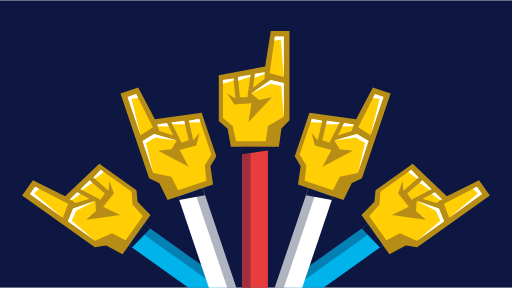
t = 0.00 s
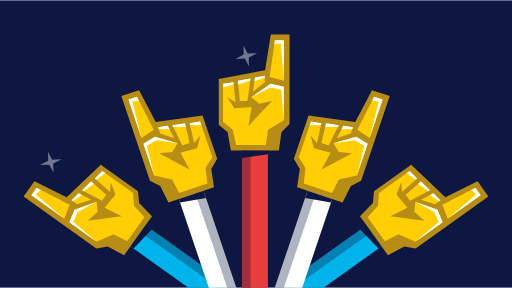
t = 0.13 s
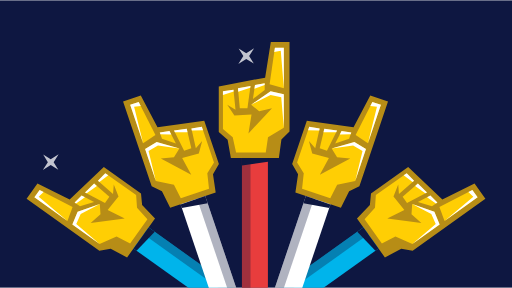
t = 0.38 s
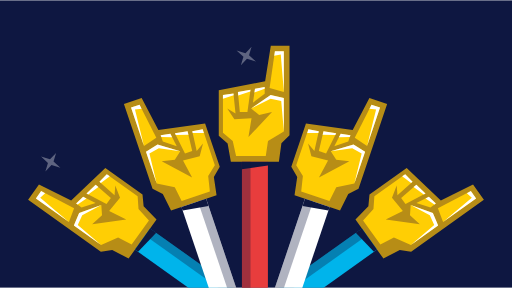
t = 0.50 s
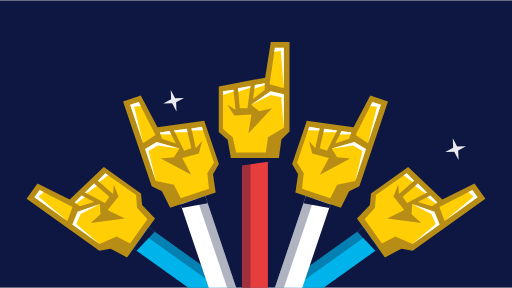
t = 0.63 s
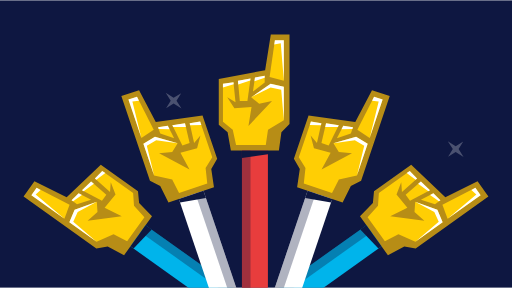
t = 0.88 s

The animated SVG that drew these frames (rendered in a browser with its animation timeline set to each time). Animation: 21 SMIL elements (animate=6,animateTransform=11,set=4); one cycle of 1.00 s, repeats indefinitely.

<?xml version="1.0" encoding="utf-8"?>
<!-- Generator: Adobe Illustrator 18.1.1, SVG Export Plug-In . SVG Version: 6.00 Build 0)  -->
<svg version="1.1" xmlns="http://www.w3.org/2000/svg" xmlns:xlink="http://www.w3.org/1999/xlink" x="0px" y="0px"
	 viewBox="0 0 550 309" enable-background="new 0 0 550 309" xml:space="preserve">
<defs>
<rect id="bg" x="0" y="0" height="309" width="550" fill="#0e1741" />
<g id="finger-blue">
	<g>

		<rect x="-26.9" y="166.6" transform="matrix(8.356788e-03 -1 1 8.356788e-03 -142.6755 217.2624)" fill="#00B4EB" width="130.2" height="27.9"/>
		<polygon fill="#B78D16" points="56.7,0 50.3,38.1 0.4,47.2 0,96.3 9.4,104.6 12.8,124.2 64.4,124.6 67.2,104.9 76,96.2 76.8,0.2
					"/>
		<polygon fill="#FFCE04" points="15,101.9 18.4,118.2 50.3,118.4 52.8,102.2 70,92.2 70.3,56.2 56,52.8 35.1,67.1 43.6,74.2
			57.5,71.2 31.9,97.9 35.4,77.7 16.9,78.7 9.3,66.9 18.2,72.4 16.1,50.8 4.9,52.4 4.5,93.1 		"/>
		<polygon fill="#FFCE04" points="61,6 55,45.4 70.3,49.7 70.7,6.1 		"/>
		<polygon fill="#FFCE04" points="21,49.3 22.9,70.9 31,71 34.5,47 		"/>
		<polygon fill="#FFCE04" points="39.3,46 37,60.9 49.7,51.4 49.8,44.3 		"/>
		<polygon fill="#0E1741" points="24.7,124.3 24.6,132.4 52.6,128.6 52.6,124.5 		"/>

			<rect x="24.2" y="124.3" transform="matrix(1 8.356896e-03 -8.356896e-03 1 1.5466 -0.234)" opacity="0.33" fill="#0E1741" width="9.2" height="121.3"/>
		<polygon fill="#FFFFFF" points="61,6 60.3,10.8 67.4,9.4 70.3,49.7 70.7,6.1 		"/>
		<polygon fill="#FFFFFF" points="39.3,46 38.7,50 49.7,46.2 49.8,44.3 		"/>
		<polygon fill="#FFFFFF" points="21,49.3 21.3,53.2 34.2,49 34.5,47 		"/>
		<polygon fill="#FFFFFF" points="56,52.8 35.1,67.1 56,56.9 67.4,59.3 70,92.2 70.3,56.2 		"/>
		<polygon fill="#FFFFFF" points="4.9,52.4 4.8,56.4 16.3,52.9 16.1,50.8 		"/>
	</g>
</g>
<g id="finger-white">
	<g>

		<rect x="-27.2" y="166.5" transform="matrix(1.156634e-02 -0.9999 0.9999 1.156634e-02 -142.9999 216.3513)" fill="#FFFFFF" width="130.2" height="27.9"/>
		<polygon fill="#B78D16" points="57,0 50.5,38.1 0.6,47 0,96.1 9.4,104.5 12.7,124 64.3,124.6 67.2,104.9 76,96.3 77.1,0.2 		"/>
		<polygon fill="#FFCE04" points="14.9,101.7 18.3,118 50.3,118.4 52.8,102.2 70,92.3 70.4,56.2 56.2,52.8 35.2,67.1 43.6,74.1
			57.5,71.2 31.8,97.8 35.5,77.6 17,78.6 9.4,66.8 18.3,72.2 16.3,50.7 5,52.2 4.5,92.9 		"/>
		<polygon fill="#FFCE04" points="61.3,6 55.2,45.4 70.5,49.7 71,6.1 		"/>
		<polygon fill="#FFCE04" points="21.1,49.2 22.9,70.8 31.1,70.9 34.7,46.9 		"/>
		<polygon fill="#FFCE04" points="39.5,45.9 37.1,60.8 49.8,51.4 49.9,44.2 		"/>
		<polygon fill="#0E1741" points="24.6,124.2 24.5,132.3 52.5,128.5 52.6,124.5 		"/>

		<rect x="23.9" y="124.2" transform="matrix(0.9999 1.156646e-02 -1.156646e-02 0.9999 2.1401 -0.3172)" opacity="0.33" fill="#0E1741" width="9.2" height="121.3"/>
		<polygon fill="#FFFFFF" points="61.3,6 60.6,10.8 67.6,9.4 70.5,49.7 71,6.1 		"/>
		<polygon fill="#FFFFFF" points="39.5,45.9 38.8,50 49.9,46.2 49.9,44.2 		"/>
		<polygon fill="#FFFFFF" points="21.1,49.2 21.4,53.1 34.4,49 34.7,46.9 		"/>
		<polygon fill="#FFFFFF" points="5,52.2 5,56.3 16.5,52.7 16.3,50.7 		"/>
		<polygon fill="#FFFFFF" points="56.2,52.8 35.2,67.1 56.1,56.9 67.5,59.3 70,92.3 70.4,56.2 		"/>
	</g>
</g>
<g id="finger-red">
	<g>
		<rect x="24.9" y="115.6" fill="#E83D3D" width="27.9" height="173.1"/>
		<polygon fill="#B78D16" points="55.9,0 49.8,38.2 0,47.7 0,96.7 9.5,105 13,124.5 64.6,124.5 67.3,104.8 76,96.1 76,0 		"/>
		<polygon fill="#FFCE04" points="15,102.2 18.6,118.5 50.5,118.5 52.9,102.2 69.9,92.1 69.9,56.1 55.7,52.8 34.8,67.3 43.4,74.3
			57.2,71.2 31.9,98.1 35.2,77.8 16.8,79 9.1,67.3 18,72.7 15.8,51.2 4.5,52.8 4.5,93.5 		"/>
		<polygon fill="#FFCE04" points="60.3,6 54.6,45.4 69.9,49.6 69.9,6 		"/>
		<polygon fill="#FFCE04" points="20.6,49.6 22.6,71.2 30.8,71.2 34.1,47.2 		"/>
		<polygon fill="#FFCE04" points="38.9,46.1 36.7,61.1 49.3,51.5 49.3,44.3 		"/>
		<polygon fill="#0E1741" points="24.9,124.5 24.9,132.6 52.9,128.6 52.9,124.5 		"/>
		<polygon fill="#FFFFFF" points="60.3,6 59.6,10.7 66.6,9.3 69.9,49.6 69.9,6 		"/>
		<polygon fill="#FFFFFF" points="38.9,46.1 38.3,50.2 49.3,46.2 49.3,44.3 		"/>
		<polygon fill="#FFFFFF" points="20.6,49.6 20.9,53.5 33.8,49.2 34.1,47.2 		"/>
		<polygon fill="#FFFFFF" points="4.5,52.8 4.5,56.9 16,53.2 15.8,51.2 		"/>
		<polygon fill="#FFFFFF" points="55.7,52.8 34.8,67.3 55.7,56.9 67.1,59.2 69.9,92.1 69.9,56.1 		"/>
		<rect x="24.9" y="124.5" opacity="0.33" fill="#0E1741" width="9.2" height="164.1"/>
	</g>
</g>
<polygon id="star" fill="#FFFFFF" points="13.7,14.2 23,12 13.7,9.8 11.5,0 9.3,9.8 0,12 9.3,14.2 11.5,24 "/>
<clipPath id="canvas">
  <polygon points="550,309 0,309 0,0 550,0 "/>
</clipPath>
</defs>
<!-- Most Points -->
<g id="16-mostpoints-straight" clip-path="url(#canvas)">
<use xlink:href="#bg" />
<g transform="translate(43,162)">
  <use xlink:href="#star" id="star1a">
    <animateTransform attributeName="transform" type="rotate" dur=".6s" values="0 11.5 12;360 11.5 12" repeatCount="0" begin="0s;fadestar3b.end-.25"/>
    <animate id="fadestar1a" attributeName="opacity" values="0;1;0" dur=".6s" repeatCount="0" begin="0s;fadestar3b.end-.25" fill="freeze"/>
  </use>
</g>
<g transform="translate(74,91)">
  <use xlink:href="#star" id="star3a" visibility="hidden">
    <set attributeName="visibility" from="hidden" to="visible" begin="fadestar2b.end" />
    <animateTransform attributeName="transform" type="rotate" dur=".6s" values="0 11.5 12;360 11.5 12" repeatCount="0" begin="fadestar2b.end-.25"/>
    <animate id="fadestar2a" attributeName="opacity" values="0;1;0" dur=".6s" repeatCount="0" begin="fadestar2b.end-.25" fill="freeze"/>
  </use>
</g>
<g transform="translate(175,96)">
  <use xlink:href="#star" id="star2a" visibility="hidden">
  	<set attributeName="visibility" from="hidden" to="visible" begin="fadestar1b.end" />
    <animateTransform attributeName="transform" type="rotate" dur=".6s" values="0 11.5 12;360 11.5 12" repeatCount="0" begin="0s;fadestar1b.end-.25"/>
    <animate id="fadestar2a" attributeName="opacity" values="0;1;0" dur=".6s" repeatCount="0" begin="fadestar1b.end-.25" fill="freeze"/>
  </use>
</g>
<g transform="translate(253,48)">
  <use xlink:href="#star" id="star1b">
    <animateTransform attributeName="transform" type="rotate" dur=".6s" values="0 11.5 12;360 11.5 12" repeatCount="0" begin="0s;fadestar3b.end-.25"/>
    <animate id="fadestar1b" attributeName="opacity" values="0;1;0" dur=".6s" repeatCount="0" begin="0s;fadestar3b.end-.25" fill="freeze"/>
  </use>
</g>
<g transform="translate(351,96)">
  <use xlink:href="#star" id="star3b" visibility="hidden">
    <set attributeName="visibility" from="hidden" to="visible" begin="fadestar2b.end" />
    <animateTransform attributeName="transform" type="rotate" dur=".6s" values="0 11.5 12;360 11.5 12" repeatCount="0" begin="fadestar2b.end-.25"/>
    <animate id="fadestar3b" attributeName="opacity" values="0;1;0" dur=".6s" repeatCount="0" begin="fadestar2b.end-.25" fill="freeze"/>

  </use>
</g>
<g transform="translate(478,148)">
  <use xlink:href="#star" id="star2b" visibility="hidden">
    <set attributeName="visibility" from="hidden" to="visible" begin="fadestar1b.end" />
    <animateTransform attributeName="transform" type="rotate" dur=".6s" values="0 11.5 12;360 11.5 12" repeatCount="0" begin="0s;fadestar1b.end-.25"/>
    <animate id="fadestar2b" attributeName="opacity" values="0;1;0" dur=".6s" repeatCount="0" begin="fadestar1b.end-.25" fill="freeze"/>
  </use>
</g>
<g transform="translate(285,78) scale(-1,1) rotate(54, 36, 245)">
  <use xlink:href="#finger-blue" id="left-blue">
        <animateTransform id="drop-2" attributeName="transform" type="translate" dur="1" fill="freeze" values="0,-4;0,4;0,-4" repeatCount="indefinite" additive="sum"/>
  </use>
</g>

<g transform="translate(265,78) rotate(54, 36, 245)">
  <use xlink:href="#finger-blue" id="right-blue">
    <animateTransform id="drop-2" attributeName="transform" type="translate" dur="1" fill="freeze" values="0,-4;0,4;0,-4" repeatCount="indefinite" additive="sum"/>
  </use>
</g>
<g transform="translate(282,81) scale(-1,1) rotate(18, 36, 245)">
	<use xlink:href="#finger-white" id="left-white">
        <animateTransform id="drop-2" attributeName="transform" type="translate" dur="1" fill="freeze" values="0,-6;0,6;0,-6" repeatCount="indefinite" additive="sum"/>
  </use>
</g>
<g transform="translate(267,81) rotate(18, 36, 245)">
  <use xlink:href="#finger-white" id="right-white">
    <animateTransform id="drop-2" attributeName="transform" type="translate" dur="1" fill="freeze" values="0,-6;0,6;0,-6" repeatCount="indefinite" additive="sum"/>
  </use>
</g>
<g transform="translate(235,41)">
  <use xlink:href="#finger-red">
    <animateTransform id="drop-2" attributeName="transform" type="translate" dur="1" fill="freeze" values="0,-8;0,8;0,-8" repeatCount="indefinite" additive="sum"/>
  </use>
</g>
</g>

</svg>
